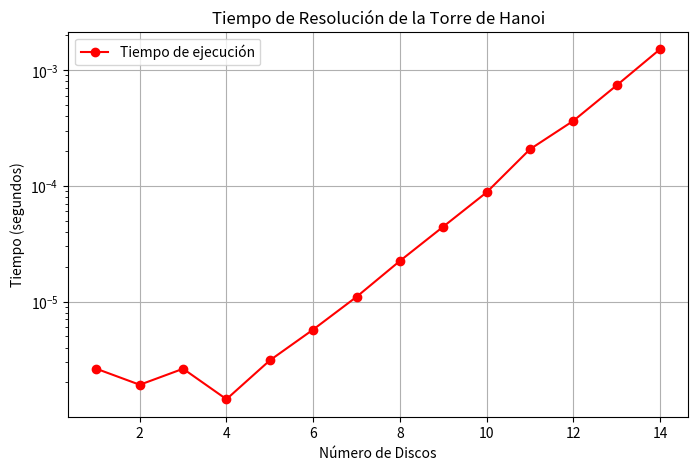

This figure's Python source:
import time
import matplotlib.pyplot as plt
import numpy as np

# Función de la Torre de Hanoi basada en la imagen
def towersOfHanoi(nro_disks, _from=1, _to=3, _tmp=2):
    if nro_disks == 1:
        return
    
    towersOfHanoi(nro_disks - 1, _from, _tmp, _to)
    towersOfHanoi(nro_disks - 1, _tmp, _to, _from)

# Lista de valores de discos
n_values = np.arange(1, 15)  # Número de discos de 1 a 14
times = []  # Lista para almacenar los tiempos

# Medir el tiempo de ejecución para cada n
for n in n_values:
    start_time = time.time()  # Iniciar cronómetro
    towersOfHanoi(n)  # Ejecutar la función
    end_time = time.time()  # Terminar cronómetro
    times.append(end_time - start_time)  # Guardar tiempo transcurrido

# Graficar los tiempos de ejecución
plt.figure(figsize=(8, 5))
plt.plot(n_values, times, marker='o', linestyle='-', color='r', label="Tiempo de ejecución")
plt.xlabel("Número de Discos")
plt.ylabel("Tiempo (segundos)")
plt.title("Tiempo de Resolución de la Torre de Hanoi")
plt.yscale("log")  # Escala logarítmica para mejor visualización
plt.grid(True)
plt.legend()
plt.show()